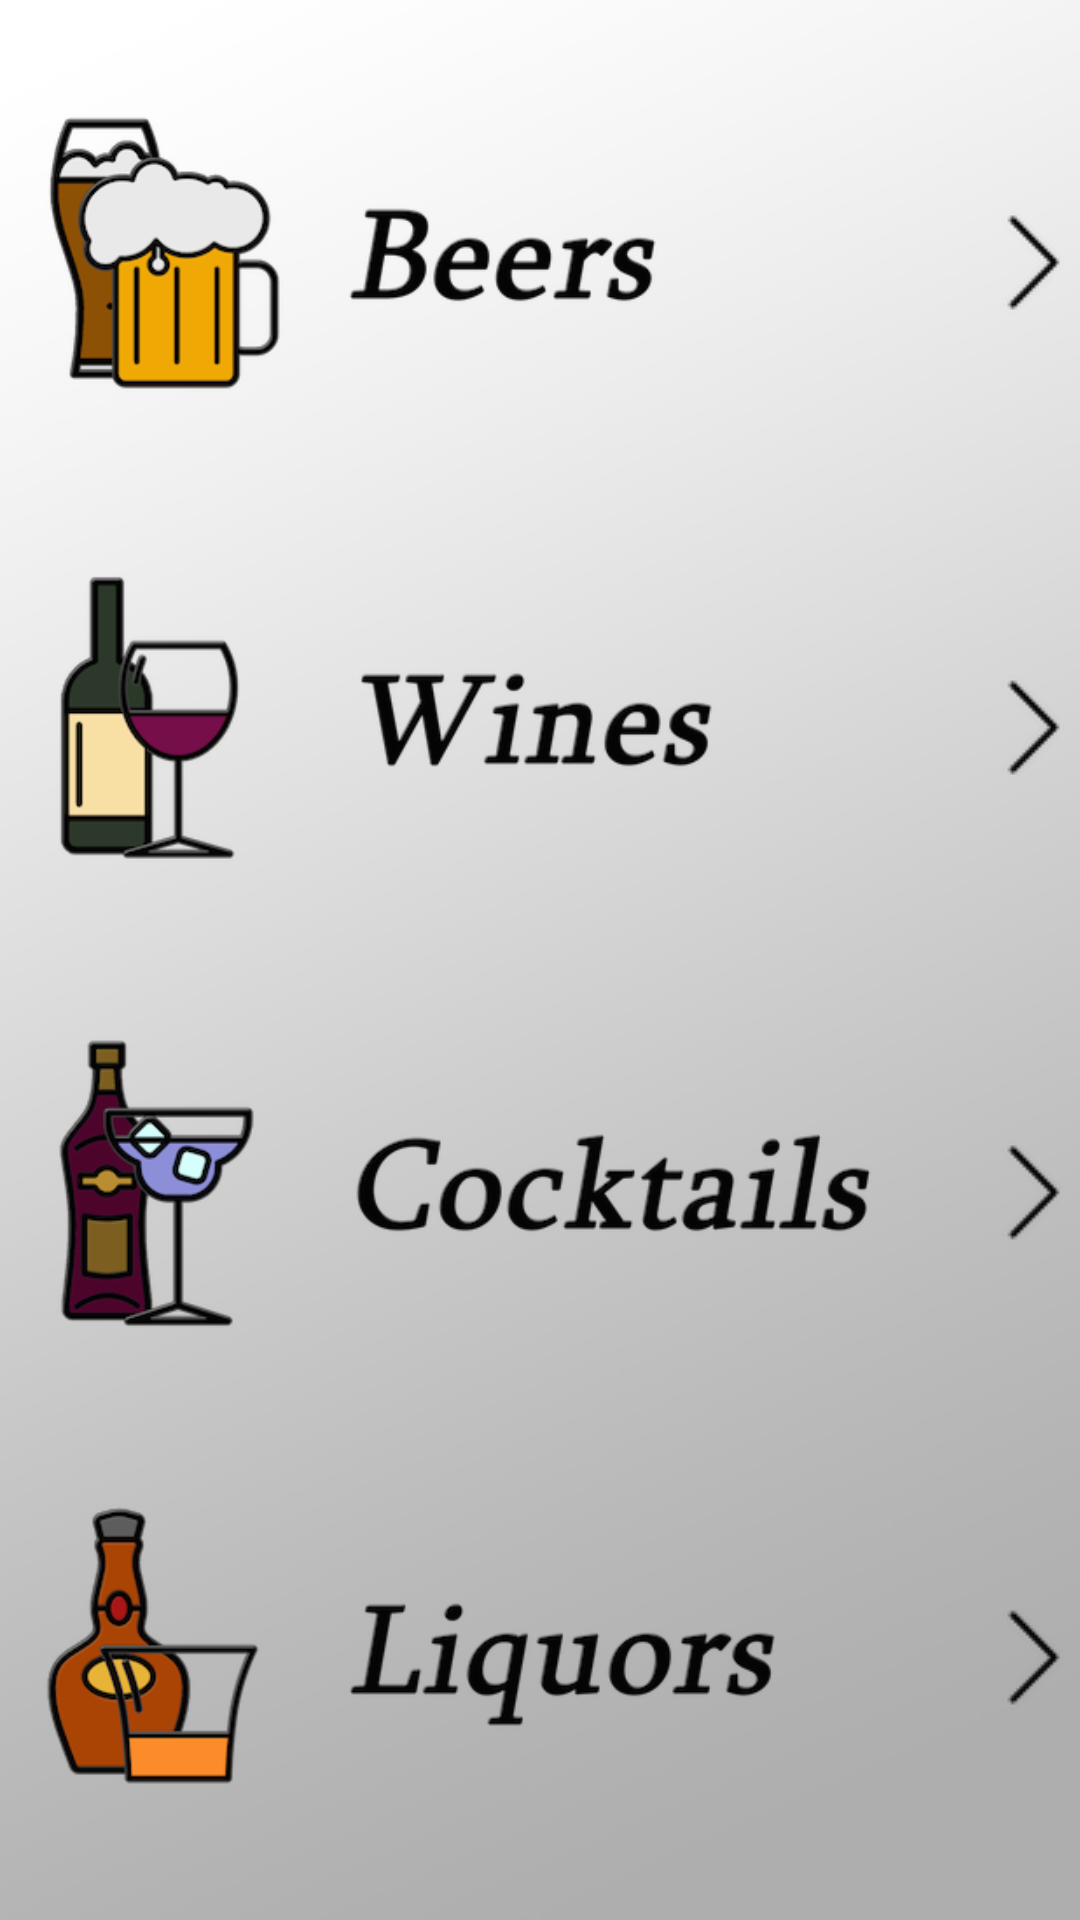

Here is an Android app screen rendered from its layout file. Give the layout XML and the strings, colors and styles it references.
<!-- AndroidManifest.xml: application theme AppTheme -->
<!-- res/layout/activity_catalogue.xml -->
<?xml version="1.0" encoding="utf-8"?>
<RelativeLayout
    xmlns:android="http://schemas.android.com/apk/res/android"
    xmlns:tools="http://schemas.android.com/tools"
    android:layout_width="match_parent"
    android:layout_height="match_parent"
    tools:context="com.steel.uitemp.drinks"
    android:background="@drawable/greygradient"
    >



    <LinearLayout
        android:id="@+id/touchView"
        android:layout_width="match_parent"
        android:layout_height="match_parent"
        android:orientation="vertical"
        android:layout_marginTop="10dp"
        android:layout_marginBottom="10dp"
        android:weightSum="4.0"

        >


        <RelativeLayout
            android:id="@+id/beers"
            android:layout_width="match_parent"
            android:layout_height="match_parent"
            android:layout_weight="1.0"

            >

            <ImageView
                android:id="@+id/beer_plate"
                android:layout_width="match_parent"
                android:layout_height="match_parent"
                android:src="@drawable/plateback"
                android:visibility="invisible"
                />
            <ImageView
                android:layout_width="match_parent"
                android:layout_height="match_parent"
                android:src="@drawable/beers"

                />
            <ImageView
                android:layout_width="wrap_content"
                android:layout_height="match_parent"
                android:src="@drawable/arrow"
                android:layout_alignParentRight="true"
                android:visibility="visible"
                />


        </RelativeLayout>
        <RelativeLayout
            android:id="@+id/wines"
            android:layout_width="match_parent"
            android:layout_height="match_parent"
            android:layout_weight="1.0"
            >
            <ImageView
                android:id="@+id/wine_plate"
                android:layout_width="match_parent"
                android:layout_height="match_parent"
                android:src="@drawable/plateback"
                android:visibility="invisible"
                />

            <ImageView
                android:layout_width="match_parent"
                android:layout_height="match_parent"
                android:src="@drawable/wines"
                />
            <ImageView
                android:layout_width="wrap_content"
                android:layout_height="match_parent"
                android:src="@drawable/arrow"
                android:layout_alignParentRight="true"
                android:visibility="visible"
                />


        </RelativeLayout>
        <RelativeLayout
            android:id="@+id/cocktails"
            android:layout_width="match_parent"
            android:layout_height="match_parent"
            android:layout_weight="1.0"
            >
            <ImageView
                android:id="@+id/cocktail_plate"
                android:layout_width="match_parent"
                android:layout_height="match_parent"
                android:src="@drawable/plateback"
                android:visibility="invisible"
                />

            <ImageView
                android:layout_width="match_parent"
                android:layout_height="match_parent"
                android:src="@drawable/cocktails"
                />
            <ImageView
                android:layout_width="wrap_content"
                android:layout_height="match_parent"
                android:src="@drawable/arrow"
                android:layout_alignParentRight="true"
                android:visibility="visible"
                />


        </RelativeLayout>
        <RelativeLayout
            android:id="@+id/liquors"
            android:layout_width="match_parent"
            android:layout_height="match_parent"
            android:layout_weight="1.0"
            >
            <ImageView
                android:id="@+id/liquor_plate"
                android:layout_width="match_parent"
                android:layout_height="match_parent"
                android:src="@drawable/plateback"
                android:visibility="invisible"
                />

            <ImageView
                android:layout_width="match_parent"
                android:layout_height="match_parent"
                android:src="@drawable/liquors"
                />

            <ImageView
                android:layout_width="wrap_content"
                android:layout_height="match_parent"
                android:src="@drawable/arrow"
                android:layout_alignParentRight="true"
                android:visibility="visible"
                />





        </RelativeLayout>



    </LinearLayout>

    <LinearLayout
        android:id="@+id/test_panel"
        android:layout_width="match_parent"
        android:layout_height="match_parent"
        android:background="@color/lightBlue00"
        android:layout_below="@+id/touchView"
        android:orientation="vertical"
        >



    </LinearLayout>

</RelativeLayout>
<!-- resources referenced by this layout -->
<resources>
  <color name="lightBlue00">#5cbad9</color>
  <!-- drawable arrow: png bitmap (drawable, 3395 bytes) -->
  <!-- drawable beers: png bitmap (drawable, 35200 bytes) -->
  <!-- drawable cocktails: png bitmap (drawable, 46860 bytes) -->
  <!-- drawable greygradient: png bitmap (drawable, 132338 bytes) -->
  <!-- drawable liquors: png bitmap (drawable, 39974 bytes) -->
  <!-- drawable plateback: png bitmap (drawable, 4614 bytes) -->
  <!-- drawable wines: png bitmap (drawable, 29539 bytes) -->
  <style name="AppTheme" parent="android:Theme.Material">
          
          <item name="android:actionBarStyle">@style/MyActionBar</item>
      </style>
  <style name="MyActionBar" parent="@android:style/Widget.Material.ActionBar">
          <item name="android:background">@color/accent</item>
      </style>
  <color name="accent">#FC5D53</color>
</resources>
